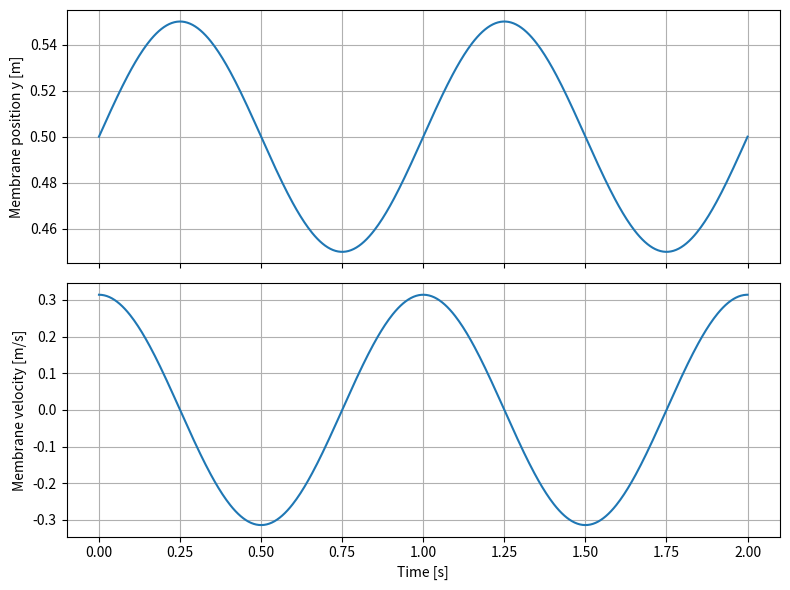
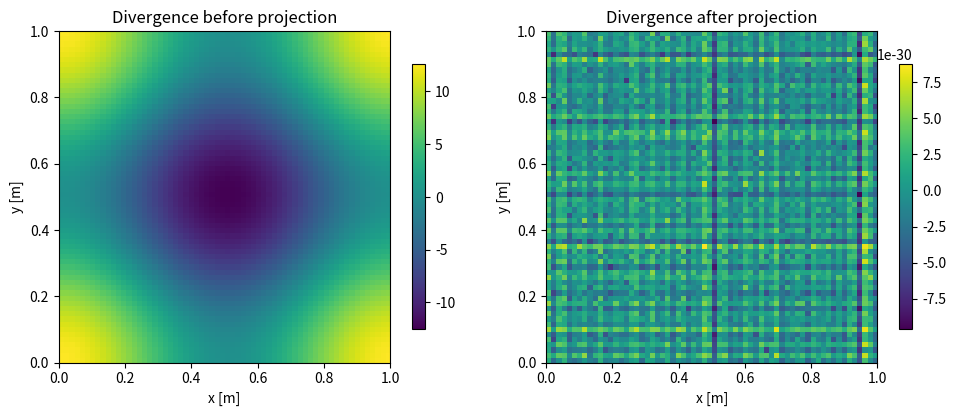
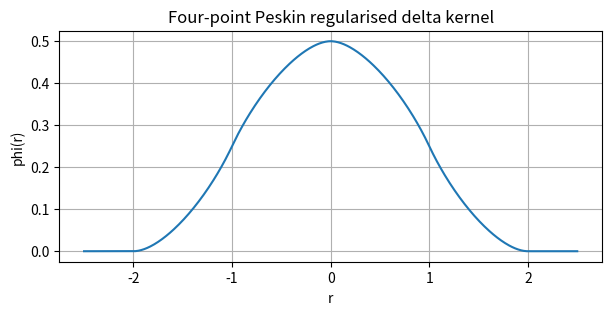
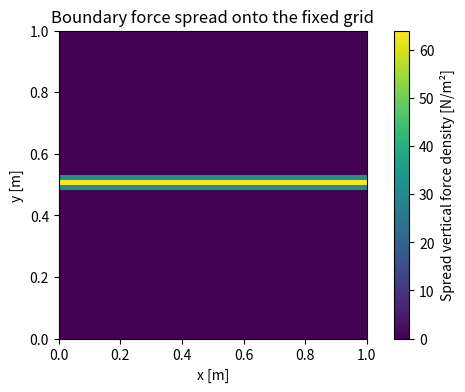
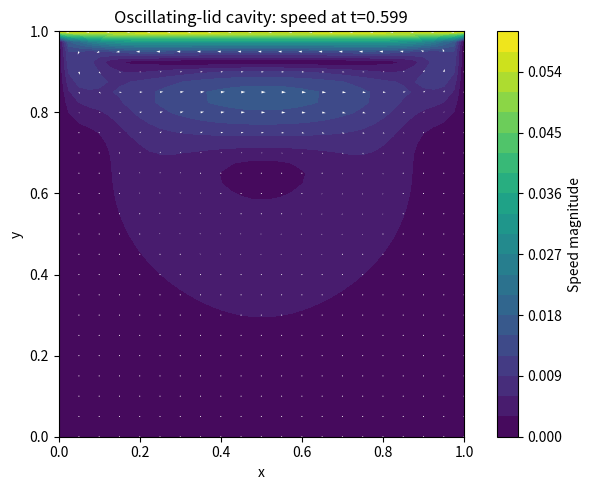
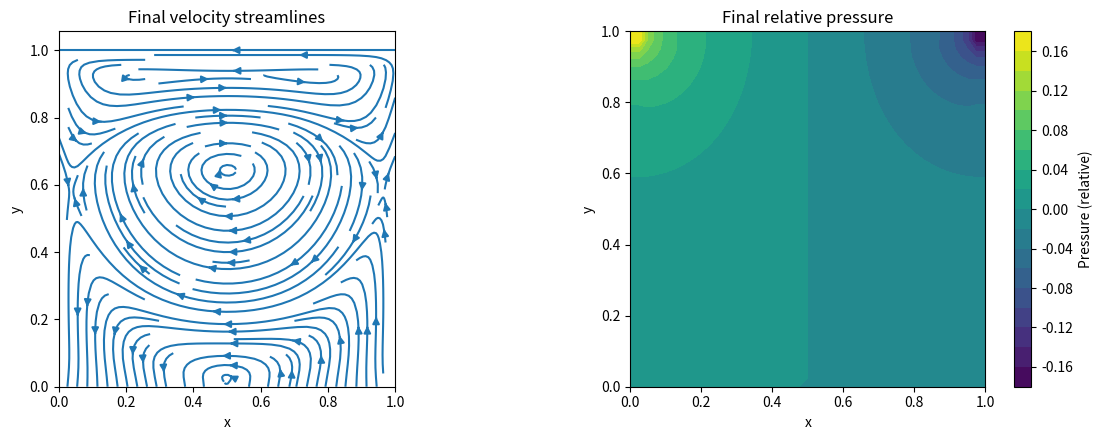
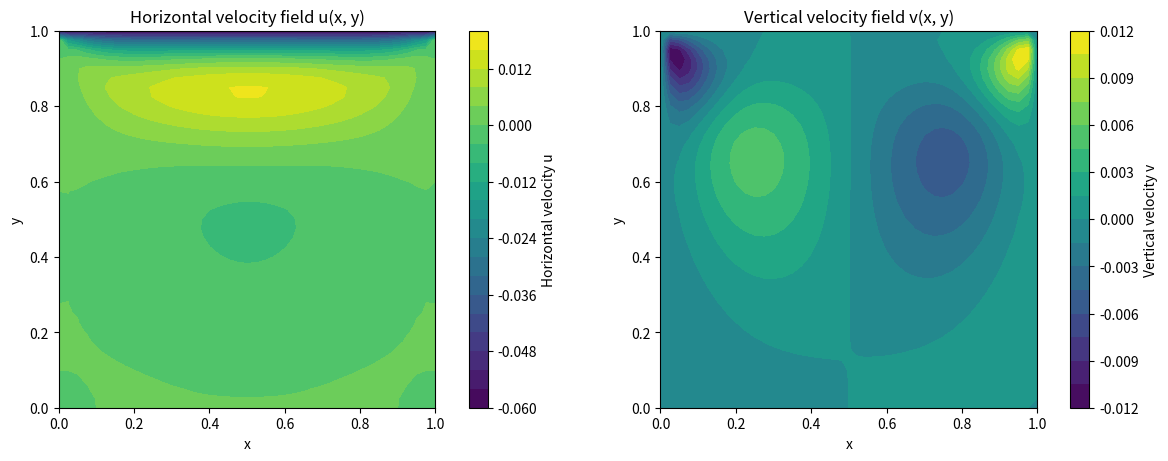
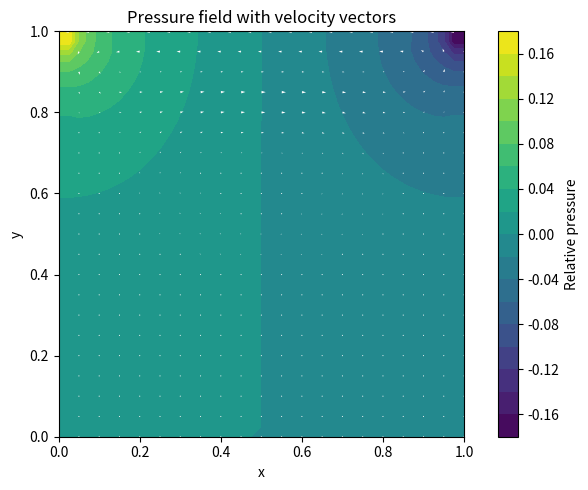
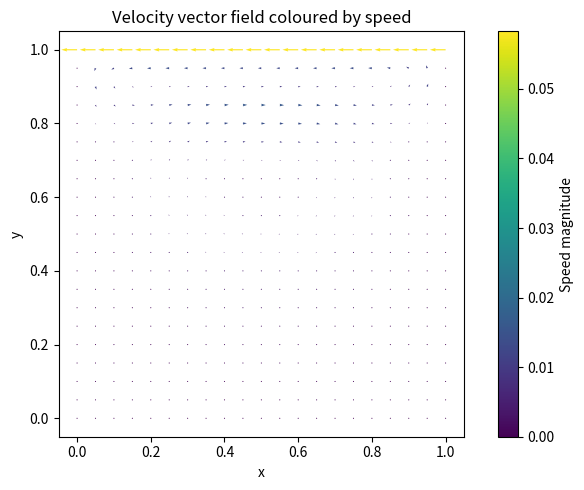
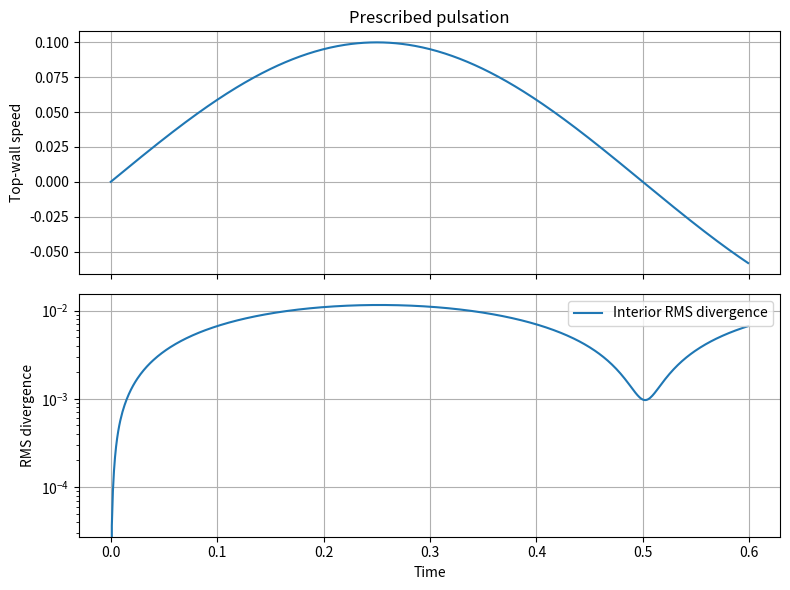
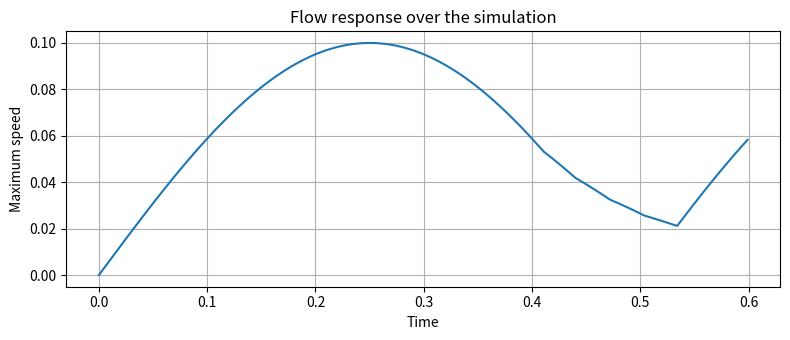

The script that saved these images, in order:
import numpy as np
import matplotlib.pyplot as plt

# Illustrative, dimensionally consistent parameters.
y0 = 0.50       # mean membrane position [m]
amplitude = 0.05  # displacement amplitude [m]
frequency = 1.0   # oscillation frequency [Hz]

period = 1.0 / frequency
t = np.linspace(0.0, 2.0 * period, 500)

y_membrane = y0 + amplitude * np.sin(2.0 * np.pi * frequency * t)
v_membrane = 2.0 * np.pi * frequency * amplitude * np.cos(
    2.0 * np.pi * frequency * t
)

fig, axes = plt.subplots(2, 1, figsize=(8, 6), sharex=True)
axes[0].plot(t, y_membrane)
axes[0].set_ylabel("Membrane position y [m]")
axes[0].grid(True)
axes[1].plot(t, v_membrane)
axes[1].set_xlabel("Time [s]")
axes[1].set_ylabel("Membrane velocity [m/s]")
axes[1].grid(True)
plt.tight_layout()
plt.show()

# Spectral projection test on a periodic square domain.
# This cell tests pressure correction only; it is not a full Navier–Stokes time step.

nx = ny = 64
Lx = Ly = 1.0
dx, dy = Lx / nx, Ly / ny
dt = 0.001
rho = 1000.0

x = np.arange(nx) * dx
y = np.arange(ny) * dy
Xg, Yg = np.meshgrid(x, y, indexing="xy")

# Arbitrary smooth periodic predictor field, not necessarily divergence-free.
u_star = np.sin(2 * np.pi * Xg / Lx) + 0.25 * np.cos(2 * np.pi * Yg / Ly)
v_star = 0.4 * np.cos(2 * np.pi * Xg / Lx) + np.sin(2 * np.pi * Yg / Ly)

kx = 2 * np.pi * np.fft.fftfreq(nx, d=dx)
ky = 2 * np.pi * np.fft.fftfreq(ny, d=dy)
KX, KY = np.meshgrid(kx, ky, indexing="xy")
K2 = KX**2 + KY**2

u_hat = np.fft.fft2(u_star)
v_hat = np.fft.fft2(v_star)

# Fourier representation of divergence: i*kx*u_hat + i*ky*v_hat.
div_hat = 1j * KX * u_hat + 1j * KY * v_hat

# Solve -|k|^2 p_hat = (rho/dt) div_hat.
p_hat = np.zeros_like(div_hat, dtype=complex)
nonzero = K2 > 0
p_hat[nonzero] = -(rho / dt) * div_hat[nonzero] / K2[nonzero]
p_hat[0, 0] = 0.0  # pressure's arbitrary constant is set to zero

# Correct velocity in Fourier space.
u_new_hat = u_hat - (dt / rho) * (1j * KX * p_hat)
v_new_hat = v_hat - (dt / rho) * (1j * KY * p_hat)
u_new = np.fft.ifft2(u_new_hat).real
v_new = np.fft.ifft2(v_new_hat).real

div_before = np.fft.ifft2(div_hat).real
div_after_hat = 1j * KX * u_new_hat + 1j * KY * v_new_hat
div_after = np.fft.ifft2(div_after_hat).real

print(f"Maximum |divergence| before projection: {np.max(np.abs(div_before)):.3e}")
print(f"Maximum |divergence| after projection:  {np.max(np.abs(div_after)):.3e}")

fig, axes = plt.subplots(1, 2, figsize=(10, 4))
im0 = axes[0].imshow(div_before, origin="lower", extent=[0, Lx, 0, Ly])
axes[0].set_title("Divergence before projection")
plt.colorbar(im0, ax=axes[0], shrink=0.8)
im1 = axes[1].imshow(div_after, origin="lower", extent=[0, Lx, 0, Ly])
axes[1].set_title("Divergence after projection")
plt.colorbar(im1, ax=axes[1], shrink=0.8)
for ax in axes:
    ax.set_xlabel("x [m]")
    ax.set_ylabel("y [m]")
plt.tight_layout()
plt.show()

def peskin_phi(r):
    """Four-point Peskin 1D kernel phi(r), with support |r| <= 2."""
    r = np.abs(np.asarray(r, dtype=float))
    out = np.zeros_like(r)

    m1 = r <= 1.0
    out[m1] = (
        3.0 - 2.0 * r[m1]
        + np.sqrt(np.maximum(0.0, 1.0 + 4.0 * r[m1] - 4.0 * r[m1]**2))
    ) / 8.0

    m2 = (r > 1.0) & (r <= 2.0)
    out[m2] = (
        5.0 - 2.0 * r[m2]
        - np.sqrt(np.maximum(0.0, -7.0 + 12.0 * r[m2] - 4.0 * r[m2]**2))
    ) / 8.0

    return out

r = np.linspace(-2.5, 2.5, 500)
plt.figure(figsize=(7, 3))
plt.plot(r, peskin_phi(r))
plt.xlabel("r")
plt.ylabel("phi(r)")
plt.title("Four-point Peskin regularised delta kernel")
plt.grid(True)
plt.show()

# Demonstration: spread vertical force density from markers on a periodic horizontal line.
# The marker force values below are illustrative, not physiological.

nx = ny = 64
Lx = Ly = 1.0
dx, dy = Lx / nx, Ly / ny
x = np.arange(nx) * dx
y = np.arange(ny) * dy
Xgrid, Ygrid = np.meshgrid(x, y, indexing="xy")

n_markers = 32
Xm = np.linspace(0.0, Lx, n_markers, endpoint=False)
Ym = np.full(n_markers, 0.5)
ds = Lx / n_markers
f_marker_y = np.ones(n_markers) * 2.0  # N/m, illustrative force density

Fgrid_y = np.zeros((ny, nx))

def periodic_distance(a, b, length):
    """Signed shortest periodic distance from grid coordinate a to marker b."""
    d = a - b
    return (d + 0.5 * length) % length - 0.5 * length

for xm, ym, fm in zip(Xm, Ym, f_marker_y):
    rx = periodic_distance(Xgrid, xm, Lx) / dx
    ry = periodic_distance(Ygrid, ym, Ly) / dy
    delta_x = peskin_phi(rx) / dx
    delta_y = peskin_phi(ry) / dy
    Fgrid_y += fm * delta_x * delta_y * ds

force_from_markers = np.sum(f_marker_y * ds)
force_on_grid = np.sum(Fgrid_y) * dx * dy

print(f"Integrated marker force: {force_from_markers:.8f} N")
print(f"Integrated grid force:   {force_on_grid:.8f} N")
print(f"Absolute difference:     {abs(force_from_markers-force_on_grid):.3e} N")

plt.figure(figsize=(7, 4))
plt.imshow(Fgrid_y, origin="lower", extent=[0, Lx, 0, Ly], aspect="equal")
plt.colorbar(label="Spread vertical force density [N/m²]")
plt.xlabel("x [m]")
plt.ylabel("y [m]")
plt.title("Boundary force spread onto the fixed grid")
plt.show()

# Interpolate the projected test velocity to marker points using the same kernel.
U_marker_x = np.zeros(n_markers)
U_marker_y = np.zeros(n_markers)

for k, (xm, ym) in enumerate(zip(Xm, Ym)):
    rx = periodic_distance(Xgrid, xm, Lx) / dx
    ry = periodic_distance(Ygrid, ym, Ly) / dy
    weights = (peskin_phi(rx) / dx) * (peskin_phi(ry) / dy) * dx * dy
    U_marker_x[k] = np.sum(u_new * weights)
    U_marker_y[k] = np.sum(v_new * weights)

print("Interpolated marker velocities (first five markers):")
for k in range(min(5, n_markers)):
    print(f"marker {k:2d}: Ux={U_marker_x[k]: .5e} m/s, Uy={U_marker_y[k]: .5e} m/s")

# Example time-step estimates. Replace these values with the parameters for your case.
U_max = 0.5       # maximum speed [m/s], assumed for estimate
h = 1.0 / 64      # grid spacing [m] for a unit-length domain
nu = 1.0e-6       # kinematic viscosity [m^2/s]
C_adv = 0.5

dt_adv = C_adv * h / U_max
dt_visc = h**2 / (4.0 * nu)
dt_estimate = min(dt_adv, dt_visc)

print(f"Advection estimate: {dt_adv:.4e} s")
print(f"Explicit diffusion estimate: {dt_visc:.4e} s")
print(f"Minimum of these two estimates: {dt_estimate:.4e} s")
print("This is not yet a final time step: check membrane coupling and accuracy too.")

# End-to-end oscillating-lid cavity prototype.
# Dependencies: NumPy and Matplotlib only.
# All values are illustrative and dimensionless / consistently scaled.

import numpy as np
import matplotlib.pyplot as plt

# Grid and fluid parameters
nx = ny = 41
Lx = Ly = 1.0
dx = Lx / (nx - 1)
dy = Ly / (ny - 1)
rho = 1.0
nu = 0.05
dt_flow = 0.001
n_steps = 600
pressure_iterations = 60

# Oscillating top-wall speed: U_lid(t) = U0 sin(2 pi f t)
U0 = 0.1
f_lid = 1.0
period_lid = 1.0 / f_lid

x_flow = np.linspace(0.0, Lx, nx)
y_flow = np.linspace(0.0, Ly, ny)
X_flow, Y_flow = np.meshgrid(x_flow, y_flow)

u_flow = np.zeros((ny, nx))
v_flow = np.zeros((ny, nx))
p_flow = np.zeros((ny, nx))
times = []
max_speeds = []
divergence_rms = []
lid_speeds = []

def apply_velocity_bc(u, v, lid_speed):
    # No-slip stationary side and bottom walls; prescribed oscillating top wall.
    u[:, 0] = 0.0
    u[:, -1] = 0.0
    u[0, :] = 0.0
    u[-1, :] = lid_speed
    v[:, 0] = 0.0
    v[:, -1] = 0.0
    v[0, :] = 0.0
    v[-1, :] = 0.0

def pressure_poisson(p, b, iterations):
    # Jacobi iteration for a teaching pressure-Poisson solve.
    pn = np.empty_like(p)
    for _ in range(iterations):
        pn[:] = p
        p[1:-1, 1:-1] = (
            (pn[1:-1, 2:] + pn[1:-1, :-2]) * dy**2
            + (pn[2:, 1:-1] + pn[:-2, 1:-1]) * dx**2
            - b[1:-1, 1:-1] * dx**2 * dy**2
        ) / (2.0 * (dx**2 + dy**2))

        # Approximate homogeneous Neumann pressure boundaries, with a gauge fix.
        p[:, 0] = p[:, 1]
        p[:, -1] = p[:, -2]
        p[-1, :] = p[-2, :]
        p[0, :] = 0.0
    return p

for step in range(n_steps):
    t_now = step * dt_flow
    lid_speed = U0 * np.sin(2.0 * np.pi * f_lid * t_now)

    # Enforce current wall values before computing derivatives.
    apply_velocity_bc(u_flow, v_flow, lid_speed)
    un = u_flow.copy()
    vn = v_flow.copy()

    dudx = (un[1:-1, 2:] - un[1:-1, :-2]) / (2.0 * dx)
    dudy = (un[2:, 1:-1] - un[:-2, 1:-1]) / (2.0 * dy)
    dvdx = (vn[1:-1, 2:] - vn[1:-1, :-2]) / (2.0 * dx)
    dvdy = (vn[2:, 1:-1] - vn[:-2, 1:-1]) / (2.0 * dy)

    b = np.zeros_like(p_flow)
    b[1:-1, 1:-1] = rho * (
        (dudx + dvdy) / dt_flow
        - dudx**2
        - 2.0 * dudy * dvdx
        - dvdy**2
    )
    p_flow = pressure_poisson(p_flow, b, pressure_iterations)

    # Explicit advection + diffusion + pressure gradient.
    u_flow[1:-1, 1:-1] = (
        un[1:-1, 1:-1]
        - un[1:-1, 1:-1] * dt_flow * dudx
        - vn[1:-1, 1:-1] * dt_flow * dudy
        - dt_flow / (2.0 * rho * dx) * (p_flow[1:-1, 2:] - p_flow[1:-1, :-2])
        + nu * dt_flow * (
            (un[1:-1, 2:] - 2.0 * un[1:-1, 1:-1] + un[1:-1, :-2]) / dx**2
            + (un[2:, 1:-1] - 2.0 * un[1:-1, 1:-1] + un[:-2, 1:-1]) / dy**2
        )
    )
    v_flow[1:-1, 1:-1] = (
        vn[1:-1, 1:-1]
        - un[1:-1, 1:-1] * dt_flow * dvdx
        - vn[1:-1, 1:-1] * dt_flow * dvdy
        - dt_flow / (2.0 * rho * dy) * (p_flow[2:, 1:-1] - p_flow[:-2, 1:-1])
        + nu * dt_flow * (
            (vn[1:-1, 2:] - 2.0 * vn[1:-1, 1:-1] + vn[1:-1, :-2]) / dx**2
            + (vn[2:, 1:-1] - 2.0 * vn[1:-1, 1:-1] + vn[:-2, 1:-1]) / dy**2
        )
    )

    apply_velocity_bc(u_flow, v_flow, lid_speed)

    # Save diagnostics at each step. Boundary derivatives are excluded from RMS.
    div_flow = (
        (u_flow[1:-1, 2:] - u_flow[1:-1, :-2]) / (2.0 * dx)
        + (v_flow[2:, 1:-1] - v_flow[:-2, 1:-1]) / (2.0 * dy)
    )
    times.append(t_now)
    lid_speeds.append(lid_speed)
    max_speeds.append(np.max(np.sqrt(u_flow**2 + v_flow**2)))
    divergence_rms.append(np.sqrt(np.mean(div_flow**2)))

print(f"Simulated duration: {n_steps * dt_flow:.3f} s")
print(f"Maximum speed at final step: {max_speeds[-1]:.4e}")
print(f"Interior RMS divergence at final step: {divergence_rms[-1]:.4e}")


# Plot 1: final velocity magnitude and velocity vectors.
speed_flow = np.sqrt(u_flow**2 + v_flow**2)
fig, ax = plt.subplots(figsize=(7, 5))
im = ax.contourf(X_flow, Y_flow, speed_flow, levels=20)
fig.colorbar(im, ax=ax, label="Speed magnitude")
skip = 2
ax.quiver(
    X_flow[::skip, ::skip], Y_flow[::skip, ::skip],
    u_flow[::skip, ::skip], v_flow[::skip, ::skip],
    color="white", scale=1.5
)
ax.set_title(f"Oscillating-lid cavity: speed at t={times[-1]:.3f}")
ax.set_xlabel("x")
ax.set_ylabel("y")
ax.set_aspect("equal")
plt.tight_layout()
plt.show()

# Plot 2: streamlines and pressure.
fig, axes = plt.subplots(1, 2, figsize=(12, 4.5))
axes[0].streamplot(x_flow, y_flow, u_flow, v_flow, density=1.2)
axes[0].set_title("Final velocity streamlines")
axes[0].set_xlabel("x")
axes[0].set_ylabel("y")
axes[0].set_aspect("equal")

im2 = axes[1].contourf(X_flow, Y_flow, p_flow, levels=20)
fig.colorbar(im2, ax=axes[1], label="Pressure (relative)")
axes[1].set_title("Final relative pressure")
axes[1].set_xlabel("x")
axes[1].set_ylabel("y")
axes[1].set_aspect("equal")
plt.tight_layout()
plt.show()


# Plot 3: spatial velocity components u and v across the domain.
# These distinguish horizontal and vertical flow, which speed magnitude alone hides.
fig, axes = plt.subplots(1, 2, figsize=(12, 4.5), constrained_layout=True)
im_u = axes[0].contourf(X_flow, Y_flow, u_flow, levels=21)
fig.colorbar(im_u, ax=axes[0], label="Horizontal velocity u")
axes[0].set_title("Horizontal velocity field u(x, y)")
axes[0].set_xlabel("x")
axes[0].set_ylabel("y")
axes[0].set_aspect("equal")

im_v = axes[1].contourf(X_flow, Y_flow, v_flow, levels=21)
fig.colorbar(im_v, ax=axes[1], label="Vertical velocity v")
axes[1].set_title("Vertical velocity field v(x, y)")
axes[1].set_xlabel("x")
axes[1].set_ylabel("y")
axes[1].set_aspect("equal")
plt.show()

# Plot 4: pressure field with the velocity field overlaid.
# Pressure is relative (gauge-dependent); arrows show the local flow direction.
fig, ax = plt.subplots(figsize=(7, 5))
im_p = ax.contourf(X_flow, Y_flow, p_flow, levels=21)
fig.colorbar(im_p, ax=ax, label="Relative pressure")
skip = 2
ax.quiver(
    X_flow[::skip, ::skip], Y_flow[::skip, ::skip],
    u_flow[::skip, ::skip], v_flow[::skip, ::skip],
    color="white", scale=1.5
)
ax.set_title("Pressure field with velocity vectors")
ax.set_xlabel("x")
ax.set_ylabel("y")
ax.set_aspect("equal")
plt.tight_layout()
plt.show()

# Plot 5: velocity vectors coloured by speed magnitude.
fig, ax = plt.subplots(figsize=(7, 5))
im_q = ax.quiver(
    X_flow[::skip, ::skip], Y_flow[::skip, ::skip],
    u_flow[::skip, ::skip], v_flow[::skip, ::skip],
    speed_flow[::skip, ::skip], scale=1.5
)
fig.colorbar(im_q, ax=ax, label="Speed magnitude")
ax.set_title("Velocity vector field coloured by speed")
ax.set_xlabel("x")
ax.set_ylabel("y")
ax.set_aspect("equal")
plt.tight_layout()
plt.show()

# Plot 6: imposed wall speed and solver diagnostics over time.
fig, axes = plt.subplots(2, 1, figsize=(8, 6), sharex=True)
axes[0].plot(times, lid_speeds)
axes[0].set_ylabel("Top-wall speed")
axes[0].set_title("Prescribed pulsation")
axes[0].grid(True)

axes[1].plot(times, divergence_rms, label="Interior RMS divergence")
axes[1].set_xlabel("Time")
axes[1].set_ylabel("RMS divergence")
axes[1].set_yscale("log")
axes[1].grid(True)
axes[1].legend()
plt.tight_layout()
plt.show()

# Plot 7: maximum speed through time.
plt.figure(figsize=(8, 3.5))
plt.plot(times, max_speeds)
plt.xlabel("Time")
plt.ylabel("Maximum speed")
plt.title("Flow response over the simulation")
plt.grid(True)
plt.tight_layout()
plt.show()
